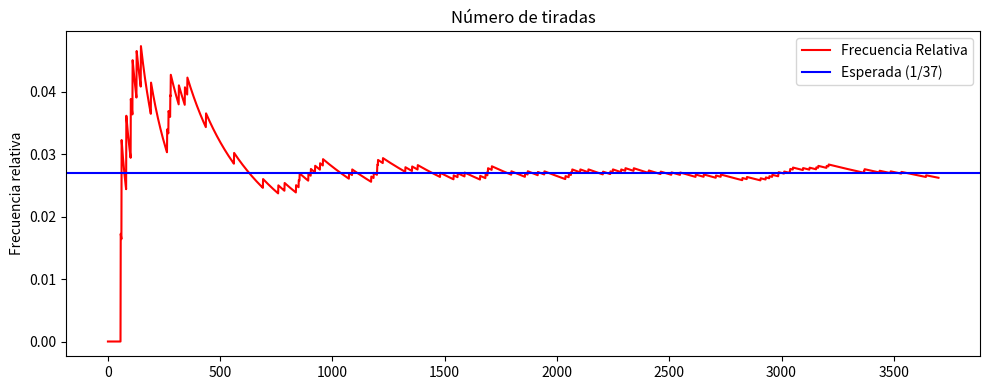
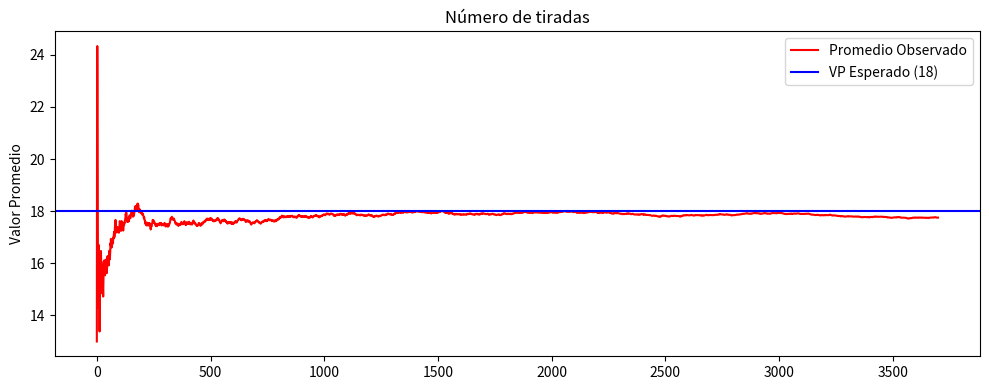
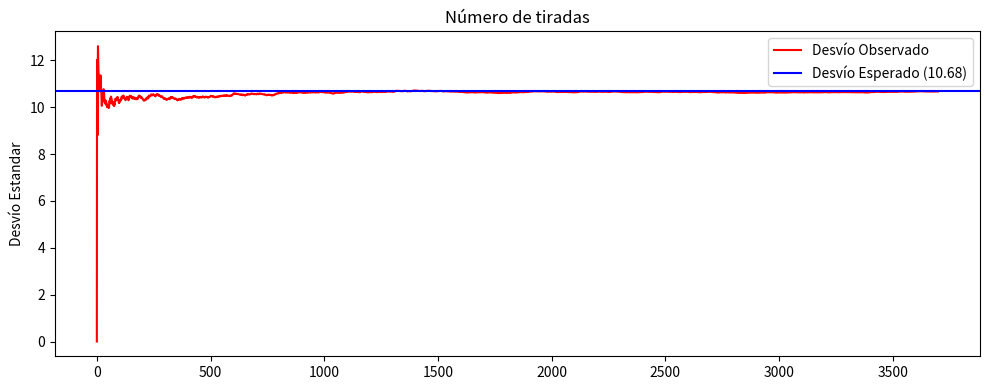
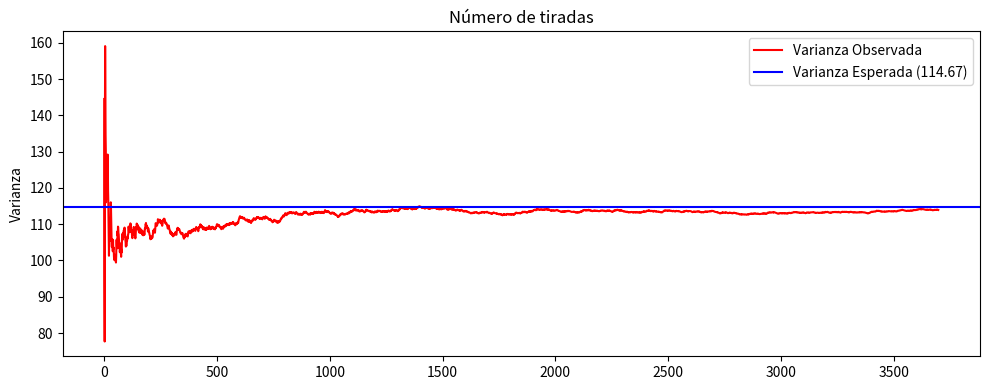
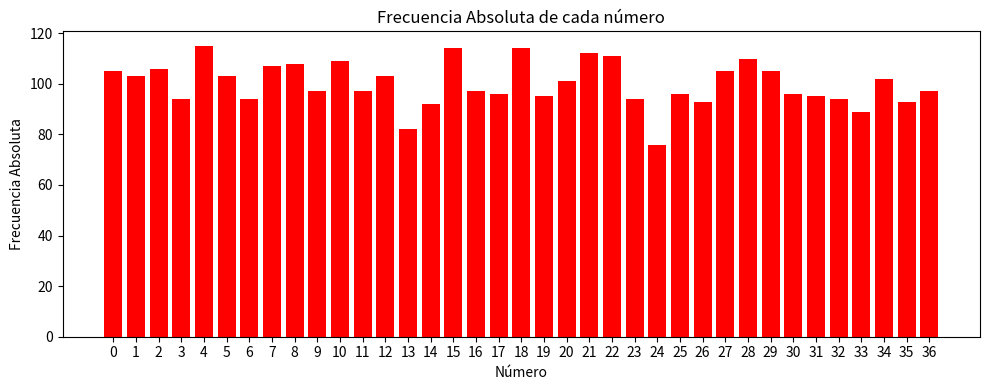

Reproduce these figures in Python, in order.


import random
import statistics 

import matplotlib.pyplot as plt


valor = random.randint(0, 36)

print(valor)


listavalores = []
listafrecuenciasrelativas = []
n=3700
numero_elegido = 11
exitos = 0

fr_n = [] 
vp_n = [] 
dv = [] 
vv = [] 

for i in range(1, n + 1):
    valor = random.randint(0, 36)
    listavalores.append(valor)
    
    
    if valor == numero_elegido:
        exitos += 1
    
    
    fr_n.append(exitos / i)
    
    
    vp_n.append(sum(listavalores) / i)
    
    if i > 1:  
        dv.append(statistics.stdev(listavalores))
    else:
        dv.append(0)  
    
    
    if i > 1:  
        vv.append(statistics.variance(listavalores))
    

frecuencias = [0] * 37 

for valor in listavalores:
    frecuencias[valor] += 1




plt.figure(figsize=(10, 4))
plt.plot(fr_n, label='Frecuencia Relativa', color='red')
plt.axhline(y=1/37, color='blue', linestyle='-', label='Esperada (1/37)')
plt.title('Número de tiradas')
plt.ylabel('Frecuencia relativa')
plt.legend()
plt.tight_layout()
plt.show()

plt.figure(figsize=(10, 4))
plt.plot(vp_n, label='Promedio Observado', color='red')
plt.axhline(y=18, color='blue', linestyle='-', label='VP Esperado (18)')
plt.title('Número de tiradas')
plt.ylabel('Valor Promedio')
plt.legend()
plt.tight_layout()
plt.show()

plt.figure(figsize=(10, 4))
plt.plot(dv, label='Desvío Observado', color='red')
plt.axhline(y=10.68, color='blue', linestyle='-', label='Desvío Esperado (10.68)')
plt.title('Número de tiradas')
plt.ylabel('Desvío Estandar')
plt.legend()
plt.tight_layout()
plt.show()

plt.figure(figsize=(10, 4))
plt.plot(vv, label='Varianza Observada', color='red')
plt.axhline(y=114.67, color='blue', linestyle='-', label='Varianza Esperada (114.67)')
plt.title('Número de tiradas')
plt.ylabel('Varianza')
plt.legend()
plt.tight_layout()
plt.show()

plt.figure(figsize=(10, 4))
plt.bar(range(37), frecuencias, color='red')
plt.title('Frecuencia Absoluta de cada número')
plt.xlabel('Número')
plt.ylabel('Frecuencia Absoluta')
plt.xticks(range(37))
plt.tight_layout()
plt.show()



"""   
print(listavalores)    
moda = statistics.mode(listavalores)
mediana = statistics.median(listavalores)
desvio = statistics.stdev(listavalores)
mean = statistics.mean(listavalores)
varianza = statistics.variance(listavalores)
desvio_poblacional = statistics.pstdev(listavalores)

print("La moda es: ", moda)
print("La media es: ", mediana)
print("El desvio estandar es: ", desvio)
print("La media es: ", mean)
print("La varianza es: ", varianza)
print("El desvio poblacional es: ", desvio_poblacional)
 """   

        
